Run: headless pygame with SDL's dummy video driver; simulated clock (each Clock.tick advances the game by its frame time, no real sleeping); random seed 0; keys injected as events and as key.get_pressed() state; mouse plan: one left click at the window centre at the start of phase 2, then a move to the lower-right quarter at the start of phase 3.
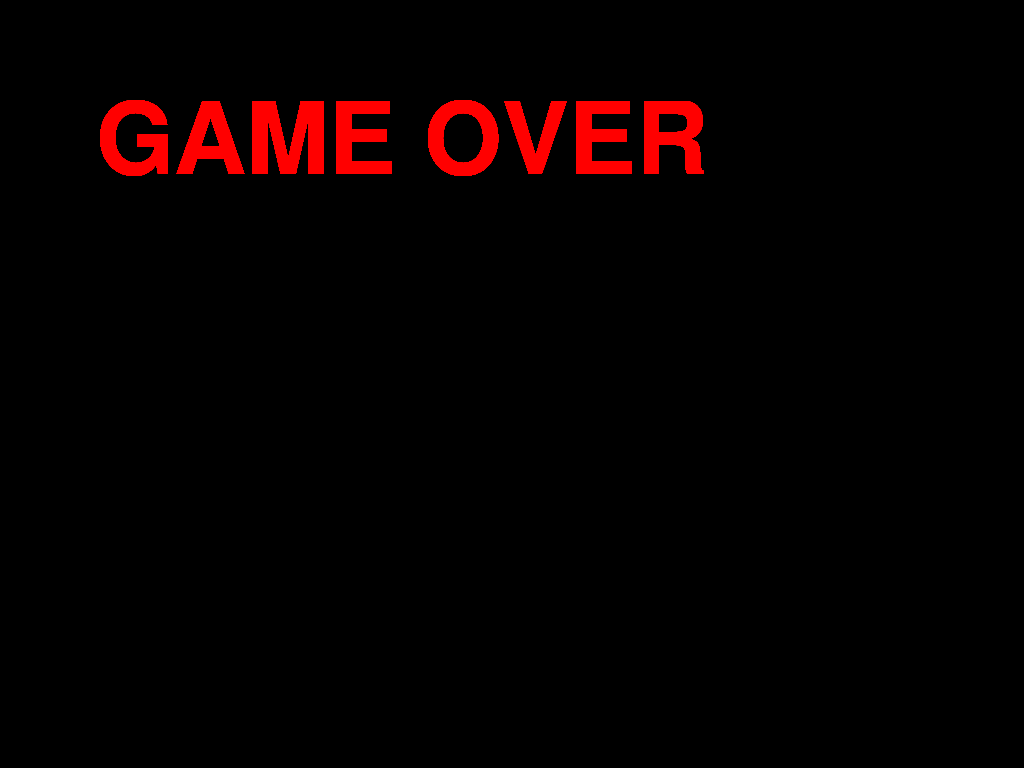
Frame 1 of 4 · flips 1–60 · no input
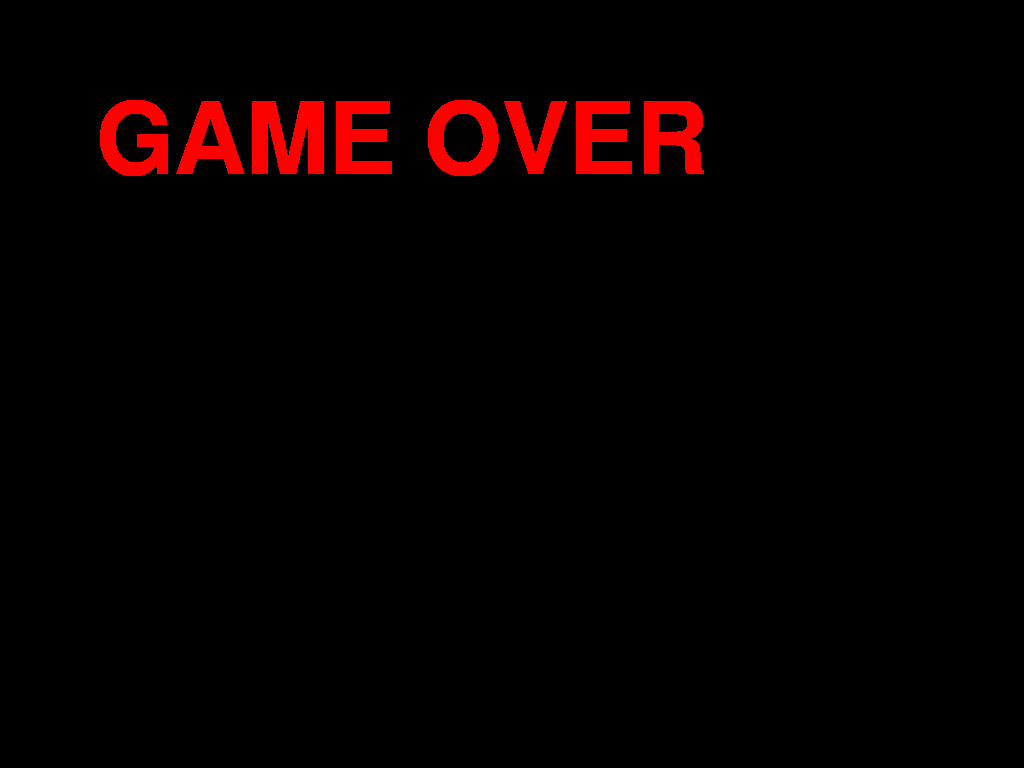
Frame 2 of 4 · flips 61–180 · clicked the window centre · tapped SPACE, RETURN · held RIGHT (→), D
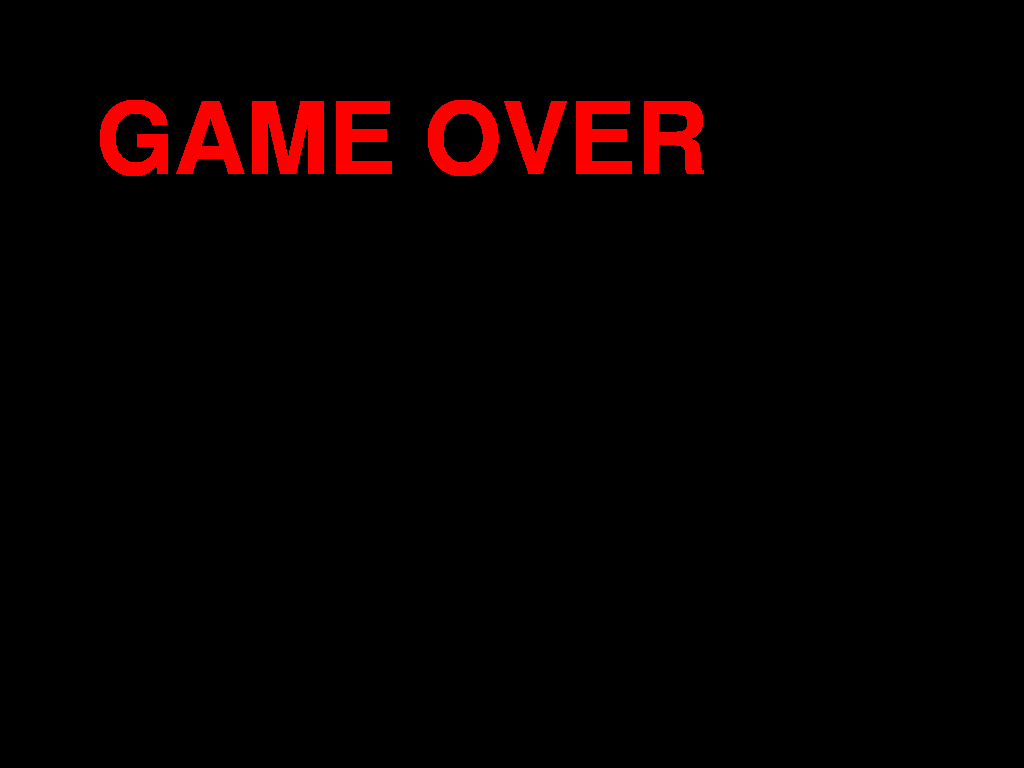
Frame 3 of 4 · flips 181–300 · moved the mouse to the lower-right quarter · held DOWN (↓), S
Frame 4 of 4 · flips 301–420 · held LEFT (←), A, UP (↑), W · screen unchanged from frame 3, image omitted

The pygame program that drew these frames:

from dataclasses import dataclass
import math
import pygame
import pygame.freetype
import random

pygame.init()
WIDTH, HEIGHT = 1024, 768
screen = pygame.display.set_mode((WIDTH, HEIGHT))
pygame.display.set_caption("K'tah")
clock = pygame.time.Clock()
font = pygame.freetype.SysFont('sans', 100)
frozen = False
UNFREEZE = pygame.USEREVENT + 1
scarecrow = None
REMOVE_SCARECROW = pygame.USEREVENT + 2
min_zombie_speed = 1
max_zombie_speed = 5
num_of_zombies = 8
max_zombie_size = 25
ZOMBIE_SPEED_INCREASE = pygame.USEREVENT + 3
zombie_speed_increase_interval = 3000
zombie_speed_increase_amount = 0.1
z_speed_inc = 0
safe_zone_rect = (WIDTH // 2 ,HEIGHT // 2, 100, 100)


@dataclass
class Agent:
    x: int
    y: int
    radius: int
    speed: int
    color: tuple

    def draw(self):
        pygame.draw.circle(screen, self.color, (self.x, self.y), self.radius)
    
    def move_towards(self, target):
        dx = target[0] - self.x
        dy = target[1] - self.y
        distance = math.hypot(dx, dy)
        if distance > 3.0:
            # Allow three pixels of leeway to avoid jittering
            self.x += (dx / distance) * self.speed
            self.y += (dy / distance) * self.speed
    
    def is_collided_with(self, other):
        distance = math.hypot(self.x - other.x, self.y - other.y)
        return distance < (self.radius + other.radius)

    def in_safe_zone(self):
        if Agent in safe_zone_rect:
            pass #LEFT OFF HERE


@dataclass
class Player(Agent):
    x: int = WIDTH // 2
    y: int = HEIGHT // 2
    radius: int = 20
    speed: int = 5
    color: tuple = (200, 200, 255)

    def teleport(self, pos):
        self.x, self.y = pos

    def is_caught_by_any_of(self, zombies):
        for zombie in zombies:
            if self.is_collided_with(zombie):
                return True
        return False


@dataclass
class Zombie(Agent):
    speed: int = 2
    radius: int = 20
    color: tuple = (80, 255, 0)

def draw_safe_zone():
    pygame.draw.rect(screen, color = (0,255,0), rect = (WIDTH // 2 ,HEIGHT // 2,100,100))

def create_zombies():
    zombies = []
    for zombie in range(0, num_of_zombies):
        rand_x = random.randint(20, WIDTH - 20)
        rand_y = random.randint(20, HEIGHT - 20) 
        rand_speed = random.randint(min_zombie_speed, max_zombie_speed)
        rand_r = random.randint(0,256)
        rand_g = random.randint(0,256)
        rand_b = random.randint(0,256)
        rand_radius = random.randint(0, max_zombie_size)
        zombies.append(Zombie(x = rand_x, 
                              y = rand_y, 
                              speed = rand_speed, 
                              radius = rand_radius, 
                              color = (rand_r, rand_g, rand_b)))
    return zombies

player = Player()
zombies = create_zombies()

def draw_scene():
    if player.is_caught_by_any_of(zombies):
        font.render_to(screen, (100, 100), "GAME OVER", (255, 0, 0))
        z_speed_inc = 0
        pygame.display.flip()
        return
    if player.is_caught_by_any_of(zombies):
        return    
    player.move_towards(pygame.mouse.get_pos())
    for zombie in zombies:
        if not frozen:
            target = scarecrow or (player.x, player.y)
            zombie.move_towards(target)
    screen.fill((0, 100, 0))
    draw_safe_zone()
    player.draw()
    for zombie in zombies:
        zombie.draw()
    if scarecrow is not None:
        pygame.draw.circle(screen, (255, 200, 0), scarecrow, 20)    
    clock.tick(60)
    pygame.display.flip()


pygame.time.set_timer(ZOMBIE_SPEED_INCREASE, zombie_speed_increase_interval)

while True:
    for event in pygame.event.get():
        if event.type == pygame.QUIT:
            pygame.quit()
            raise SystemExit
        if event.type == pygame.MOUSEBUTTONDOWN:
            player.teleport(event.pos) 
        elif event.type == pygame.KEYDOWN:
            if event.key == pygame.K_f:
                if not frozen:
                    frozen = True
                    pygame.time.set_timer(UNFREEZE, 5000, loops=1)
            elif event.key == pygame.K_s:
                if scarecrow is None:
                    scarecrow = (player.x, player.y)
                    pygame.time.set_timer(REMOVE_SCARECROW, 5000, loops=1)
        elif event.type == UNFREEZE:
            frozen = False  
        elif event.type == REMOVE_SCARECROW:
            scarecrow = None   
        elif event.type == ZOMBIE_SPEED_INCREASE:
            for zombie in zombies:
                z_speed_inc += zombie_speed_increase_amount  
                zombie.speed * z_speed_inc       
    clock.tick(60)
    draw_scene()
